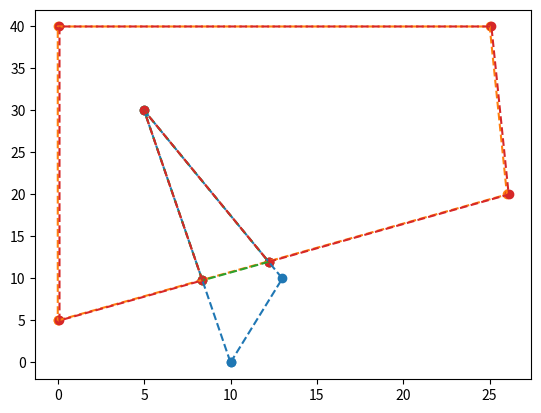

Here is the Python script that generated this plot:
## LIBRARIES ##

from numpy import sqrt, radians, arcsin, sin, cos

## DEFINE CLASSES HERE ##

## POINT CLASS ##

class Point():
    _id_counter = 0  # Class-level attribute to track the ID

    # initialise
    def __init__(self, x=None, y=None,name = None):
        self.name = name
        self.x = x
        self.y = y
        # SET ID
        type(self)._id_counter += 1
        self.id = self._id_counter
    
    # representation
    def __repr__(self):
        return f'Point(x={self.x}, y={self.y})'

        # Test for equality between Points
    def __eq__(self, other): 
        if not isinstance(other, Point):
            # don't attempt to compare against unrelated types
            return NotImplemented

        return self.x == other.x and self.y == other.y
    # We need this method so that the class will behave sensibly in sets and dictionaries
    def __hash__(self):
        return hash((self.x, self.y))
    
    # calculate Euclidean distance between two points
    def distEuclidean(self, other):
        return sqrt((self.x-other.x)**2 + (self.y-other.y)**2)
    
    # Calculate determinant with respect to three points. Note the order matters here - we use it to work out left/ right in the next method
    def __det(self, p1, p2):
        det = (self.x-p1.x)*(p2.y-p1.y)-(p2.x-p1.x)*(self.y-p1.y)       
        return det
    
    def leftRight(self, p1, p2):
    # based on GIS Algorithms, Ch2, p11-12, by Ningchuan Xiao, publ. 2016
    # -ve: this point is on the left side of a line connecting p1 and p2
    #   0: this point is collinear
    # +ve: this point is on the right side of the line
        side = int(self.__det(p1, p2))
        if side != 0:
            side = side/abs(side)  # will return 0 if collinear, -1 for left, 1 for right
        return side
    
    def set_polygon_id(self, polygon):
        self.polygon_id = polygon.id


## POINTGROUPS CLASS ##

# data provided should be as an array of points with x, y coordinates.
# class for a group of Points, assumes initial data is unsorted, spatially

class PointGroup(): 
    # initialise
    def __init__(self, data=None, xcol=None, ycol=None):
        self.points = []
        self.size = len(data)
        for d in data:
            self.points.append(Point(d[xcol], d[ycol]))
    
    # representation
    def __repr__(self):
        return f'PointGroup containing {self.size} points' 
 
    # create index of points in group for referencing
    def __getitem__(self, key):
        return self.points[key]
    
    # Calculate determinant with respect to three points. Note the order matters here - we use it to work out left/ right in the next method
    def __det(self, p1, p2):
        det = (self.x-p1.x)*(p2.y-p1.y)-(p2.x-p1.x)*(self.y-p1.y)       
        return det

    def leftRight(self, p1, p2):
        # based on GIS Algorithms, Ch2, p11-12, by Ningchuan Xiao, publ. 2016
        # -ve: this point is on the left side of a line connecting p1 and p2
        #   0: this point is collinear
        # +ve: this point is on the right side of the line
        side = int(self.__det(p1, p2))
        if side != 0:
            side = side/abs(side)  # will return 0 if collinear, -1 for left, 1 for right
        return side
      
## SEGMENT (LINE) CLASS ## 

class Segment():    
    # initialise
    def __init__(self, p0, p1):
        # A segement is made up of two points
        self.start = p0
        self.end = p1
        self.length = 0
    
    # representation
    def __repr__(self):
        return f'Segment with start {self.start} and end {self.end}.' 

    # Test for equality between Segments - we treat segments going in opposite directions as equal here (so direction doesn't matter)
    def __eq__(self, other): 
        if (self.start == other.start or self.start == other.end) and (self.end == other.end or self.end == other.start):
            return True
        else:
            return False
            # We need this method so that the class will behave sensibly in sets and dictionaries
    
    def __hash__(self):
        return hash((self.start.x, self.start.y,self.end.x, self.end.y))    
        
    # determine if intersects with another segment
    # - should we incorporate testing for identical segments and non-zero lengths?

    def intersects(self, other):        
        
        # first test if projections overlap 
        
        mnx = min(other.start.x, other.end.x)
        mny = min(other.start.y, other.end.y)
        mxx = max(other.start.x, other.end.x)
        mxy = max(other.start.y, other.end.y)
        
        if max(self.start.x,self.end.x) < mnx:
            return False
        if max(self.start.y,self.end.y) < mny: 
            return False
        if min(self.start.x,self.end.x) > mxx:
            return False
        if min(self.start.y,self.end.y) > mxy: 
            return False
        
        # If we get here, projections do overlap

        # find side for each point of each line in relation to the points of the other line
        # Positive det means both left or both right -> no intersection
        abp = self.start.leftRight(self.end, other.start)
        abq = self.start.leftRight(self.end, other.end)
        if abp * abq > 0:
            return False

        # We only calculate these determinants if we need to
        pqa = other.start.leftRight(other.end, self.start)
        pqb = other.start.leftRight(other.end, self.end)           
        if pqa * pqb > 0:
            return False
        
        return True

    def intersection(self, other):
        """Calculate intersection point between two line segments."""
        a = self.start
        b = self.end
        c = other.start
        d = other.end
        div = (a.x - b.x) * (c.y - d.y) - (a.y - b.y) * (c.x - d.x)
        if div == 0:
            print("you fucked up in function -> intersection")
            print(self)
            print(other)
            return f"doesn't work: {a}, {b},{c},{d} \n"  # Lines are parallel
        else:
            x = ((a.x * b.y - a.y * b.x) * (c.x - d.x) - (a.x - b.x) * (c.x * d.y - c.y * d.x)) / div
            y = ((a.x * b.y - a.y * b.x) * (c.y - d.y) - (a.y - b.y) * (c.x * d.y - c.y * d.x)) / div
            return Point(x, y)

## POLYGON CLASS ## 

class Vertex(Point):
    def __init__(self, x,y, name = None, intersect = False, alpha = 0.0):
        super().__init__(x,y,name)
        self.intersect = intersect
        self.entry_exit = None
        self.alpha = alpha
        self.next = None
        self.prev = None
        self.link = None ## Pointer to the Vertex in the OTHER Polygon, but same Intersection
        self.processed = False

    def __repr__(self):
        return f'Vertex(x={self.x}, y={self.y}, intersect = {self.intersect}, processed = {self.processed}, {self.entry_exit})'

    def next_vertex(self, next_original = True, unprocessed = None):
        """Return the next non intersecting vertex after the one specified."""
        start = self
        if next_original:
            c = self.next
            while c.intersect:
                c = c.next
                if c == start:
                    return c
            return c
        elif unprocessed: ## find next intersection
            c = self.next
            while not (c.intersect and not c.processed):
                c = c.next
                if c == start:
                    return c
            return c
        else:
            c = self.next
            while not c.intersect:
                c = c.next
                if c == start:
                    return c
            return c


class Polygon(PointGroup):  
    _id_counter = 0  # Class-level attribute to track the ID

    # initialise
    def __init__(self, data=None, xcol=None, ycol=None,name=None):
        self.name = name
        self.points = []
        self.first = None

        if data:
            for i, d in enumerate(data):
                self.points.append(Point(name, d[xcol], d[ycol]))
                self.add(Vertex(d[xcol], d[ycol]))
            self.removeDuplicates()
            self.bbox = Bbox(self)
        # SET ID COUNTER
        type(self)._id_counter += 1
        self.id = self._id_counter

    # representation
    def __repr__(self):
        return f'Polygon PointGroup containing {self.size} points' 

    @property
    def size(self):
        """ Achtung, .first wird nur einmal gezählt! """
        return sum(1 for _ in self)

    def __iter__(self):
        """ Make the polygon iterable, traversing from head to the end. """
        current = self.first
        while current:
            yield current
            current = current.next
            if current == self.first: break

    def __getitem__(self, index):
        """ Retrieve the element at the specified index. """
        if index < 0 or index >= self.size:
            raise IndexError("Index out of range")
        current = self.first
        for _ in range(index):
            current = current.next
        return current

    def add(self, point):
        if not self.first:
            self.first = point
            self.first.next = point
            self.first.prev = point
        else:
            next = self.first
            prev = next.prev
            next.prev = point
            point.next = next
            point.prev = prev
            prev.next = point
    
    def replace(self, old, new):
        new.next = old.next
        new.prev = old.prev
        old.prev.next = new
        old.next.prev = new
        if old is self.first:
            self.first = new

    def insert(self, vertex, edge):
        """Insert and sort a vertex between a specified pair of vertices.

        This function inserts a vertex (most likely an intersection point)
        between two other vertices (start and end). These other vertices
        cannot be intersections (that is, they must be actual vertices of
        the original polygon). If there are multiple intersection points
        between the two vertices, then the new vertex is inserted based on
        its alpha value.
        """
        curr = edge.start
        while curr != edge.end and curr.alpha < vertex.alpha:
            curr = curr.next

        vertex.next = curr
        prev = curr.prev
        vertex.prev = prev
        prev.next = vertex
        curr.prev = vertex


    def remove(self, vertex):
        next = vertex.next
        previous = vertex.prev

        vertex.prev.next = next
        vertex.next.previous = previous

    def pop_vertices(self): ## Only used to display
        edge_ends = [i.end for i in self.edges()]
        edge_ends.insert(0, self.first)
        return edge_ends

    # test if polygon is closed: first and last point should be identical
    def isClosed(self):
        start = self.points[0]
        end = self.points[-1]
        return start == end

    def removeDuplicates(self):
        oldn = self.size
        points = list(dict.fromkeys(self)) # Get rid of the duplicates
        self.first = None
        for p in points:
            self.add(Vertex(p.x,p.y,p.name,p.intersect,p.alpha))
        n = self.size
        print(f'The old polygon had {oldn} points, now we only have {n}.')
        
        # find area and centre of the polygon
    # - based on GIS Algorithms, Ch.2 p9-10, by Ningchuan Xiao, publ. 2016 
    
    def __signedArea(self):  # used for both area and centre calculations - this is a private method (only used within the class)
        a = 0
        xmean = 0
        ymean = 0
        for i in range(0, self.size-1):
            ai = self[i].x * self[i+1].y - self[i+1].x * self[i].y
            a += ai
            xmean += (self[i+1].x + self[i].x) * ai
            ymean += (self[i+1].y + self[i].y) * ai

        a = a/2.0   # signed area of polygon (can be a negative)
    
        return a, xmean, ymean #Notice this method returns three values, which we use in area and centre
    
    def area(self):
        a, xmean, ymean = self.__signedArea()
        area = abs(a)   # absolute area of polygon
        
        return area

    def centre(self):
        a, xmean, ymean = self.__signedArea() # note we use the signed area here
        centre = Point(xmean/(6*a), ymean/(6*a)) # centre of polygon 
        return centre

    def containsPoint(self, p):
        if (self.bbox.containsPoint(p) == False):
            return False
        
        # Solution, as discussed in lecture, added here
        ray = Segment(p, Point(self.bbox.ur.x+1, p.y))
        count = 0
        
        for i in range(0, self.size-1):
            start = self[i]
            end = self[i+1]
            s = Segment(start, end)
            if s.intersects(ray):
                if (p.y != min(start.y, end.y)):
                    count = count + 1

        #print(f'count: {count}')
        #print(p)
        if (count%2 == 0):
            return False           

        return True

    def set_polygon_id(self, polygon_id):
        self.polygon_id = polygon_id

    def perturb(self, redo = False):
        """Perturb the coordinates of the polygon by adding 0.001 to both X and Y coordinates.""" ## Needed because Grainer Horman algorithm doesn't work when two points are the same
        if redo:
            for point in self:
                point.x -= 0.1
                #point.y -= 0.1
            self.perturbed = False
        else:
            for point in self:
                point.x += 0.1
                #point.y += 0.01
            self.perturbed = True

    
    def clip(self, clip_polygon):
        """Clip this polygon with another polygon using Greiner-Hormann algorithm."""

        if not self.bbox.intersects(clip_polygon.bbox):
            print("Bbox test failed, no polygon intersection")
            return 0

        self.perturb()

        for i, s in enumerate(self):
            if not s.intersect:
                for j, c in enumerate(clip_polygon):
                    if not c.intersect:
                        if Segment(s,s.next_vertex()).intersects(Segment(c,c.next_vertex())):

                            intersection_point = Segment(s,s.next_vertex()).intersection(Segment(c,c.next_vertex()))

                            c_vertex = Vertex(intersection_point.x, intersection_point.y, intersect = True,
                                alpha = intersection_point.distEuclidean(c))
                            
                            s_vertex = Vertex(intersection_point.x, intersection_point.y, intersect = True,
                                alpha = intersection_point.distEuclidean(s))

                            c_vertex.link = s_vertex
                            s_vertex.link = c_vertex

                            clip_polygon.insert(c_vertex, Segment(c,c.next_vertex()))
                            self.insert(s_vertex, Segment(s,s.next_vertex()))
        

        
        ## Phase 2:
        self.update_entry_exit(clip_polygon)
        clip_polygon.update_entry_exit(self)


    def unclip(self):
        current = self.first
        initial_first = self.first

        while True:
            next_node = current.next
            if current.intersect:
                current.prev.next = current.next
                current.next.prev = current.prev
                if current == self.first:
                    self.first = current.next

            if next_node == initial_first:
                break
            current = next_node

    def difference(self, other):
        self.clip(other)
        
        current = self.first.next_vertex(next_original=False)
        result = []

        while not current.processed:
            current.processed = True
            clipped = Polygon()
            #clipped.add(Vertex(current.x,current.y))

            while True:
                if current.entry_exit == "exit":
                    current.processed = True
                    clipped.add(Vertex(current.x,current.y))
                    current = current.next
                    while not current.intersect:
                        current.processed = True
                        clipped.add(Vertex(current.x,current.y))
                        current = current.next
                if current.entry_exit == "entry":
                    current.processed = True
                    clipped.add(Vertex(current.x,current.y))
                    current = current.link.prev
                    while not current.intersect:
                        current.processed = True
                        clipped.add(Vertex(current.x,current.y))
                        current = current.prev
                if current == clipped.first:
                    result.append(clipped)
                    current = self.first.next_vertex(next_original=False, unprocessed= True)
                    break
        
        self.unclip()
        self.perturb(redo=True)
        other.unclip()
        return result

            

    def update_entry_exit(self, other):
        
        if other.containsPoint(self.first):
            status = "exit"
        else: status = "entry"

        for vertex in self:
            if vertex.intersect:
                vertex.entry_exit = status
                if status == "entry": status = "exit"
                else: status = "entry"
    def edges(self):
        """Generate edges of the polygon."""
        start = self.first
        segments = []
        while True:
            segment = Segment(start, start.next)
            segments.append(segment)
            start = start.next
            if start == self.first: break

        return segments

    def viz(self):
        x = [i.x for i in self]
        x.append(self.first.x)
        y = [i.y for i in self]
        y.append(self.first.y)
        plt.plot(x, y, linestyle='dashed')
        plt.scatter(x, y)


## BBOX CLASS ##

class Bbox():
    
    # initialise
    def __init__(self, data):
    # using built-in `isinstance` to test what class has been used to initialise the object   

        # for Segment objects 
        if isinstance(data, Segment) == True:
            x = [data.start.x, data.end.x]
            y = [data.start.y, data.end.y]
        
        # for PointGroup objects (including Polygon)
        else:      
            x = [i.x for i in data]   # extract all x coords as a list
            y = [i.y for i in data]   # extract all y coords as a list

        # determine corners, calculate centre and area
        self.ll = Point(min(x), min(y))    # lower-left corner (min x, min y)
        self.ur = Point(max(x), max(y))    # upper-right corner (max x, max y)
        self.ctr = Point((max(x)-min(x))/2, (max(y)-min(y))/2)   # centre of box
        self.area = (abs(max(x)-min(x)))*abs((max(y)-min(y)))    # area of box
           
    # representation
    def __repr__(self):
        return f'Bounding box with lower-left {self.ll} and upper-right {self.ur}' 
    
    def __eq__(self, other): 
        if (self.ll == other.ll and self.ur == other.ur):
            return True
        else:
            return False
            # We need this method so that the class will behave sensibly in sets and dictionaries
    
    def __hash__(self):
        return hash(self.ll, other.ur)  
        
    # test for overlap between two bounding boxes
    def intersects(self, other):       
        # test if bboxes overlap (touching is not enough to be compatible with the approach to segments)
        if (self.ur.x > other.ll.x and other.ur.x > self.ll.x and
            self.ur.y > other.ll.y and other.ur.y > self.ll.y):
            return True
        else:
            return False
        
    def containsPoint(self, p):
        if (self.ur.x > p.x and p.x > self.ll.x and
            self.ur.y > p.y and p.y > self.ll.y):
            return True
        return False


if __name__ == "__main__":
    import matplotlib.pyplot as plt

    sample1 = [[10,0], 
             [13,10], [5, 30], [10,0]]

    sample2 = [[0,5], 
             [26, 20],[25, 40], [0,40], [0, 5]]

    sample4 = [[2,10] ,[20, 10], [20, 50],
             [2,50],  [2, 10]]

    sample3 = [[0,10], [5,0], [10,10], [15,0], [20,10], [25, 0],
             [30, 20], [35, 15], [45, 0], [50, 50], [45, 40], 
             [40, 50], [30, 45], [25, 40], [20, 30], [15, 50],
             [10,35], [5, 50],[5,50], [0, 10]]

    poly1 = Polygon(sample1, xcol=0, ycol=1)
    poly2 = Polygon(sample2, xcol=0, ycol=1)
    poly3 = Polygon(sample3, 0,1)
    poly4 = Polygon(sample4, 0,1)

    #print(f"Polygon 1 is closed: {samplePolygon1.isClosed()}")
   # print(f"Polygon 2 is closed: {poly2.isClosed()}")

    #print(poly3.containsPoint(poly2.first.next))

    poly1.viz()
    poly2.viz()

diff = poly2.difference(poly1)
for p in diff: p.viz()
poly2.clip(poly1)